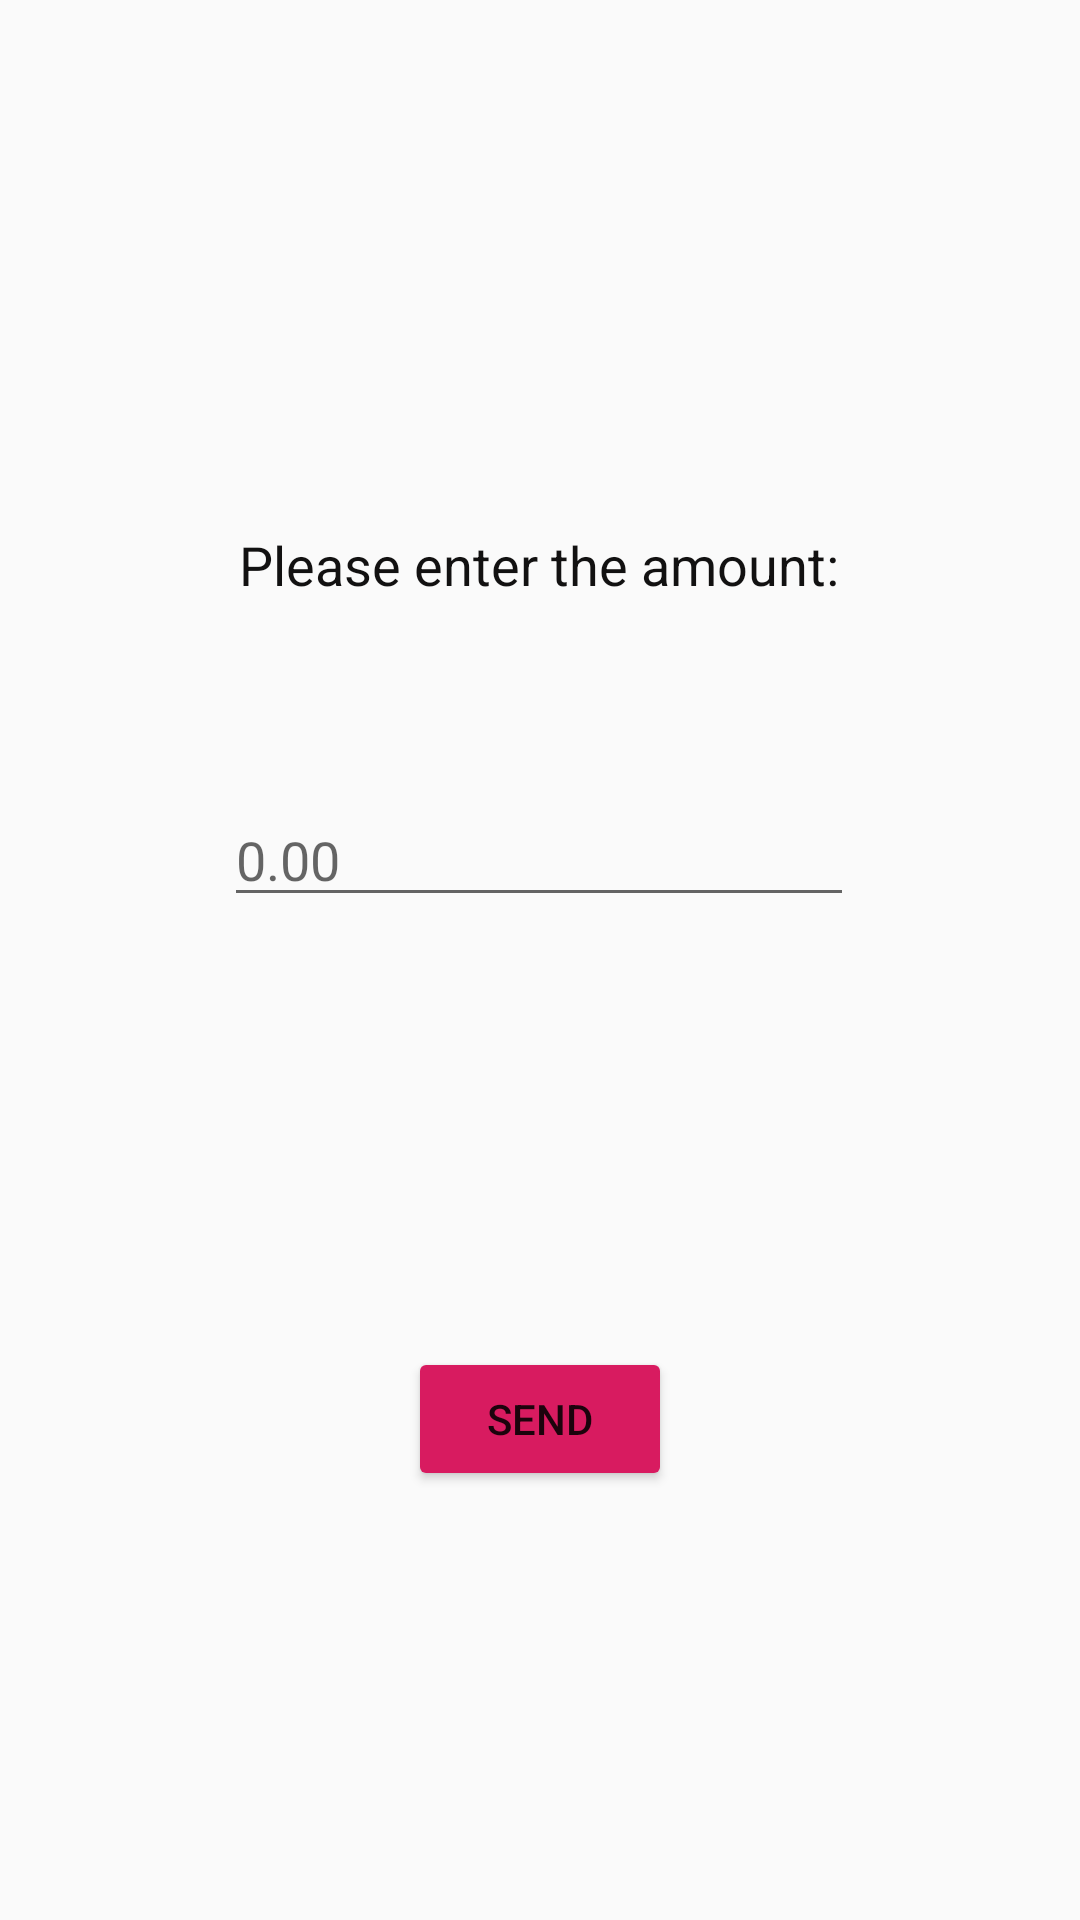

The Android layout XML behind this screen, and the referenced resources:
<!-- AndroidManifest.xml: application theme AppTheme -->
<!-- res/layout/activity_transfer.xml -->
<?xml version="1.0" encoding="utf-8"?>
<androidx.constraintlayout.widget.ConstraintLayout xmlns:android="http://schemas.android.com/apk/res/android"
    xmlns:app="http://schemas.android.com/apk/res-auto"
    xmlns:tools="http://schemas.android.com/tools"
    android:layout_width="match_parent"
    android:layout_height="match_parent"
    tools:context=".TransferActivity">


    <Button
        android:id="@+id/sendMoney"
        android:layout_width="wrap_content"
        android:layout_height="wrap_content"
        android:text="Send"
        android:backgroundTint="@color/colorAccent"
        app:layout_constraintBottom_toBottomOf="parent"
        app:layout_constraintEnd_toEndOf="parent"
        app:layout_constraintStart_toStartOf="parent"
        app:layout_constraintTop_toBottomOf="@+id/amount" />

    <EditText
        android:id="@+id/amount"
        android:layout_width="wrap_content"
        android:layout_height="wrap_content"
        android:layout_marginTop="64dp"
        android:autofillHints=""
        android:ems="10"
        android:hint="0.00"
        android:inputType="numberDecimal"
        app:layout_constraintEnd_toEndOf="parent"
        app:layout_constraintHorizontal_bias="0.497"
        app:layout_constraintStart_toStartOf="parent"
        app:layout_constraintTop_toBottomOf="@+id/displayMsg" />

    <TextView
        android:id="@+id/displayMsg"
        android:layout_width="wrap_content"
        android:layout_height="wrap_content"
        android:layout_marginTop="176dp"
        android:text="Please enter the amount:"
        android:textColor="#121111"
        android:textSize="18sp"
        app:layout_constraintEnd_toEndOf="parent"
        app:layout_constraintHorizontal_bias="0.498"
        app:layout_constraintStart_toStartOf="parent"
        app:layout_constraintTop_toTopOf="parent" />
</androidx.constraintlayout.widget.ConstraintLayout>
<!-- resources referenced by this layout -->
<resources>
  <color name="colorAccent">#D81B60</color>
  <style name="AppTheme" parent="Theme.AppCompat.Light.DarkActionBar">
          
          <item name="colorPrimary">@color/colorPrimary</item>
          <item name="colorPrimaryDark">@color/colorPrimaryDark</item>
          <item name="colorAccent">@color/colorAccent</item>
          <item name="windowActionBar">false</item>
          <item name="windowNoTitle">true</item>
      </style>
  <color name="colorPrimary">#E6295F</color>
  <color name="colorPrimaryDark">#D61B50</color>
</resources>
